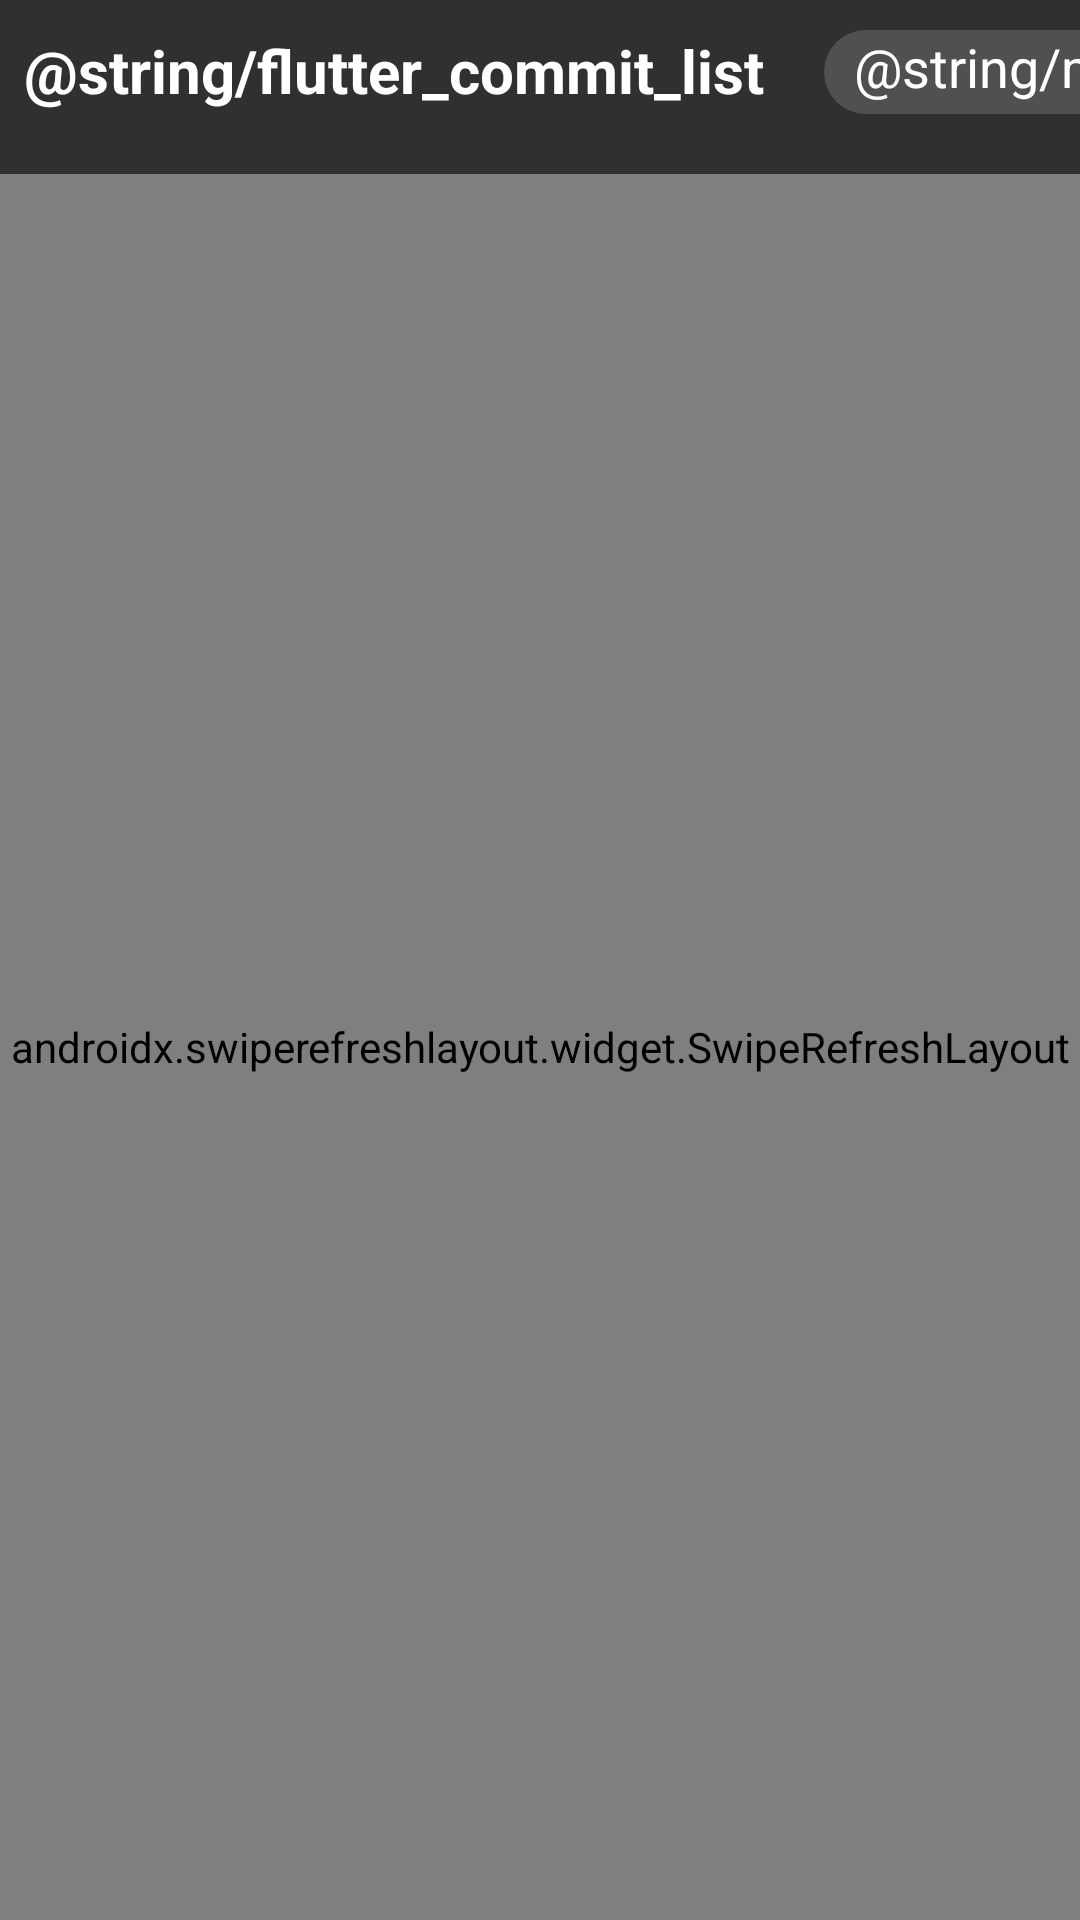

Write the Android layout XML for this screen, with the resource values it uses.
<!-- AndroidManifest.xml: application theme Theme.Githubcommits -->
<!-- res/layout/commit_fragment.xml -->
<?xml version="1.0" encoding="utf-8"?>
<layout xmlns:android="http://schemas.android.com/apk/res/android"
    xmlns:app="http://schemas.android.com/apk/res-auto"
    xmlns:tools="http://schemas.android.com/tools">

    <androidx.constraintlayout.widget.ConstraintLayout
        android:layout_width="match_parent"
        android:layout_height="match_parent">

        <androidx.appcompat.widget.AppCompatTextView
            android:id="@+id/tv_commit_list"
            android:layout_width="wrap_content"
            android:layout_height="wrap_content"
            android:layout_marginStart="@dimen/dp8"
            android:layout_marginTop="@dimen/dp10"
            android:text="@string/flutter_commit_list"
            android:textColor="@color/white"
            android:textSize="20sp"
            android:textStyle="bold"
            app:layout_constraintStart_toStartOf="parent"
            app:layout_constraintTop_toTopOf="parent" />

        <androidx.appcompat.widget.AppCompatTextView
            android:id="@+id/tv_branch_name"
            android:layout_width="wrap_content"
            android:layout_height="wrap_content"
            android:layout_marginStart="20dp"
            android:layout_marginTop="10dp"
            android:background="@drawable/drawable_rounded_corner_view"
            android:paddingStart="10dp"
            android:paddingEnd="10dp"
            android:paddingBottom="3.5dp"
            android:text="@string/master"
            android:textColor="@color/white"
            android:textSize="18sp"
            app:layout_constraintStart_toEndOf="@+id/tv_commit_list"
            app:layout_constraintTop_toTopOf="parent" />

        <androidx.constraintlayout.widget.ConstraintLayout
            android:layout_width="match_parent"
            android:layout_height="0dp"
            android:layout_marginTop="@dimen/dp10"
            app:layout_constraintBottom_toBottomOf="parent"
            app:layout_constraintStart_toStartOf="parent"
            app:layout_constraintTop_toBottomOf="@+id/tv_branch_name">

            <androidx.swiperefreshlayout.widget.SwipeRefreshLayout
                android:id="@+id/swipe_refresh"
                android:layout_width="match_parent"
                android:layout_height="match_parent"
                android:layout_marginTop="@dimen/dp10"
                app:layout_constraintStart_toStartOf="parent"
                app:layout_constraintTop_toTopOf="parent">

                <androidx.recyclerview.widget.RecyclerView
                    android:id="@+id/recycler_view_commit"
                    android:layout_width="0dp"
                    android:layout_height="wrap_content"
                    android:layout_marginTop="@dimen/dp28"
                    app:layoutManager="androidx.recyclerview.widget.LinearLayoutManager"
                    tools:itemCount="4"
                    tools:listitem="@layout/item_commit" />

            </androidx.swiperefreshlayout.widget.SwipeRefreshLayout>

        </androidx.constraintlayout.widget.ConstraintLayout>

    </androidx.constraintlayout.widget.ConstraintLayout>

</layout>
<!-- res/layout/item_commit.xml (included above) -->
<?xml version="1.0" encoding="utf-8"?>
<layout xmlns:android="http://schemas.android.com/apk/res/android"
    xmlns:app="http://schemas.android.com/apk/res-auto"
    xmlns:tools="http://schemas.android.com/tools">

    <androidx.constraintlayout.widget.ConstraintLayout
        android:layout_width="match_parent"
        android:layout_height="wrap_content"
        android:paddingBottom="@dimen/dp16">

        <TextView
            android:id="@+id/tv_commit_title"
            android:layout_width="wrap_content"
            android:layout_height="wrap_content"
            android:layout_marginStart="@dimen/dp5"
            android:padding="@dimen/dp4"
            android:text="All bugs fixed"
            android:textColor="@color/white"
            android:textSize="18sp"
            app:layout_constraintStart_toStartOf="parent"
            app:layout_constraintTop_toTopOf="parent" />

        <ImageView

            android:id="@+id/committer_image"
            android:layout_width="@dimen/dp30"
            android:layout_height="@dimen/dp30"
            android:layout_marginStart="@dimen/dp5"
            app:layout_constraintStart_toStartOf="parent"
            app:layout_constraintTop_toBottomOf="@+id/tv_commit_title" />

        <TextView
            android:id="@+id/tv_committer_name"
            android:layout_width="wrap_content"
            android:layout_height="wrap_content"
            android:layout_marginLeft="@dimen/dp40"
            android:layout_marginTop="@dimen/dp2"
            android:text="TahaTesser"
            android:textColor="@color/author_text_color"
            app:layout_constraintStart_toStartOf="@+id/committer_image"
            app:layout_constraintTop_toBottomOf="@+id/tv_commit_title" />

        <androidx.constraintlayout.widget.Guideline
            android:id="@+id/guideline"
            android:layout_width="wrap_content"
            android:layout_height="wrap_content"
            android:orientation="vertical"
            app:layout_constraintGuide_percent="0.7" />


        <TextView
            android:id="@+id/tv_date_time"
            android:layout_width="wrap_content"
            android:layout_height="wrap_content"
            android:layout_marginTop="@dimen/dp20"
            android:layout_marginEnd="@dimen/dp16"
            android:textColor="@color/date_text_color"
            app:layout_constraintEnd_toEndOf="parent"
            app:layout_constraintTop_toTopOf="parent"
            tools:text="Yesterday" />


        <View
            android:id="@+id/separator_1"
            android:layout_width="0dp"
            android:layout_height="@dimen/dp0.5"
            android:layout_marginTop="@dimen/dp16"
            android:background="@color/light_gray"
            app:layout_constraintEnd_toEndOf="parent"
            app:layout_constraintStart_toStartOf="parent"
            app:layout_constraintTop_toBottomOf="@id/committer_image" />


    </androidx.constraintlayout.widget.ConstraintLayout>


</layout>
<!-- resources referenced by this layout -->
<resources>
  <color name="author_text_color">#A8A6A6</color>
  <color name="date_text_color">#A8A6A6</color>
  <color name="light_gray">#958F8F</color>
  <color name="white">#FFFFFFFF</color>
  <dimen name="dp0.5">0.5dp</dimen>
  <dimen name="dp10">10dp</dimen>
  <dimen name="dp16">16dp</dimen>
  <dimen name="dp2">2dp</dimen>
  <dimen name="dp20">20dp</dimen>
  <dimen name="dp28">28dp</dimen>
  <dimen name="dp30">30dp</dimen>
  <dimen name="dp4">4dp</dimen>
  <dimen name="dp40">40dp</dimen>
  <dimen name="dp5">5dp</dimen>
  <dimen name="dp8">8dp</dimen>
  <!-- drawable drawable_rounded_corner_view (drawable) -->
  <?xml version="1.0" encoding="utf-8"?>
  <shape
      xmlns:android="http://schemas.android.com/apk/res/android"
      android:shape="rectangle">
  
      <corners android:radius="15dp" />
  
      
      <stroke android:width="0dp" android:color="#ccc" />
  
      
      <solid android:color="#515050" />
  
  </shape>
  <style name="Theme.Githubcommits" parent="Theme.AppCompat.NoActionBar">
          
          <item name="colorPrimary">@color/blue</item>
          <item name="colorPrimaryVariant">@color/status_bar_color</item>
          <item name="colorOnPrimary">@color/white</item>
          
          <item name="colorSecondary">@color/teal_200</item>
          <item name="colorSecondaryVariant">@color/teal_700</item>
          <item name="colorOnSecondary">@color/black</item>
          
          <item name="android:statusBarColor" tools:targetApi="l">?attr/colorPrimaryVariant</item>
          
      </style>
  <color name="blue">#0a84ff</color>
  <color name="status_bar_color">#202020</color>
  <color name="teal_200">#FF03DAC5</color>
  <color name="teal_700">#FF018786</color>
  <color name="black">#FF000000</color>
</resources>
